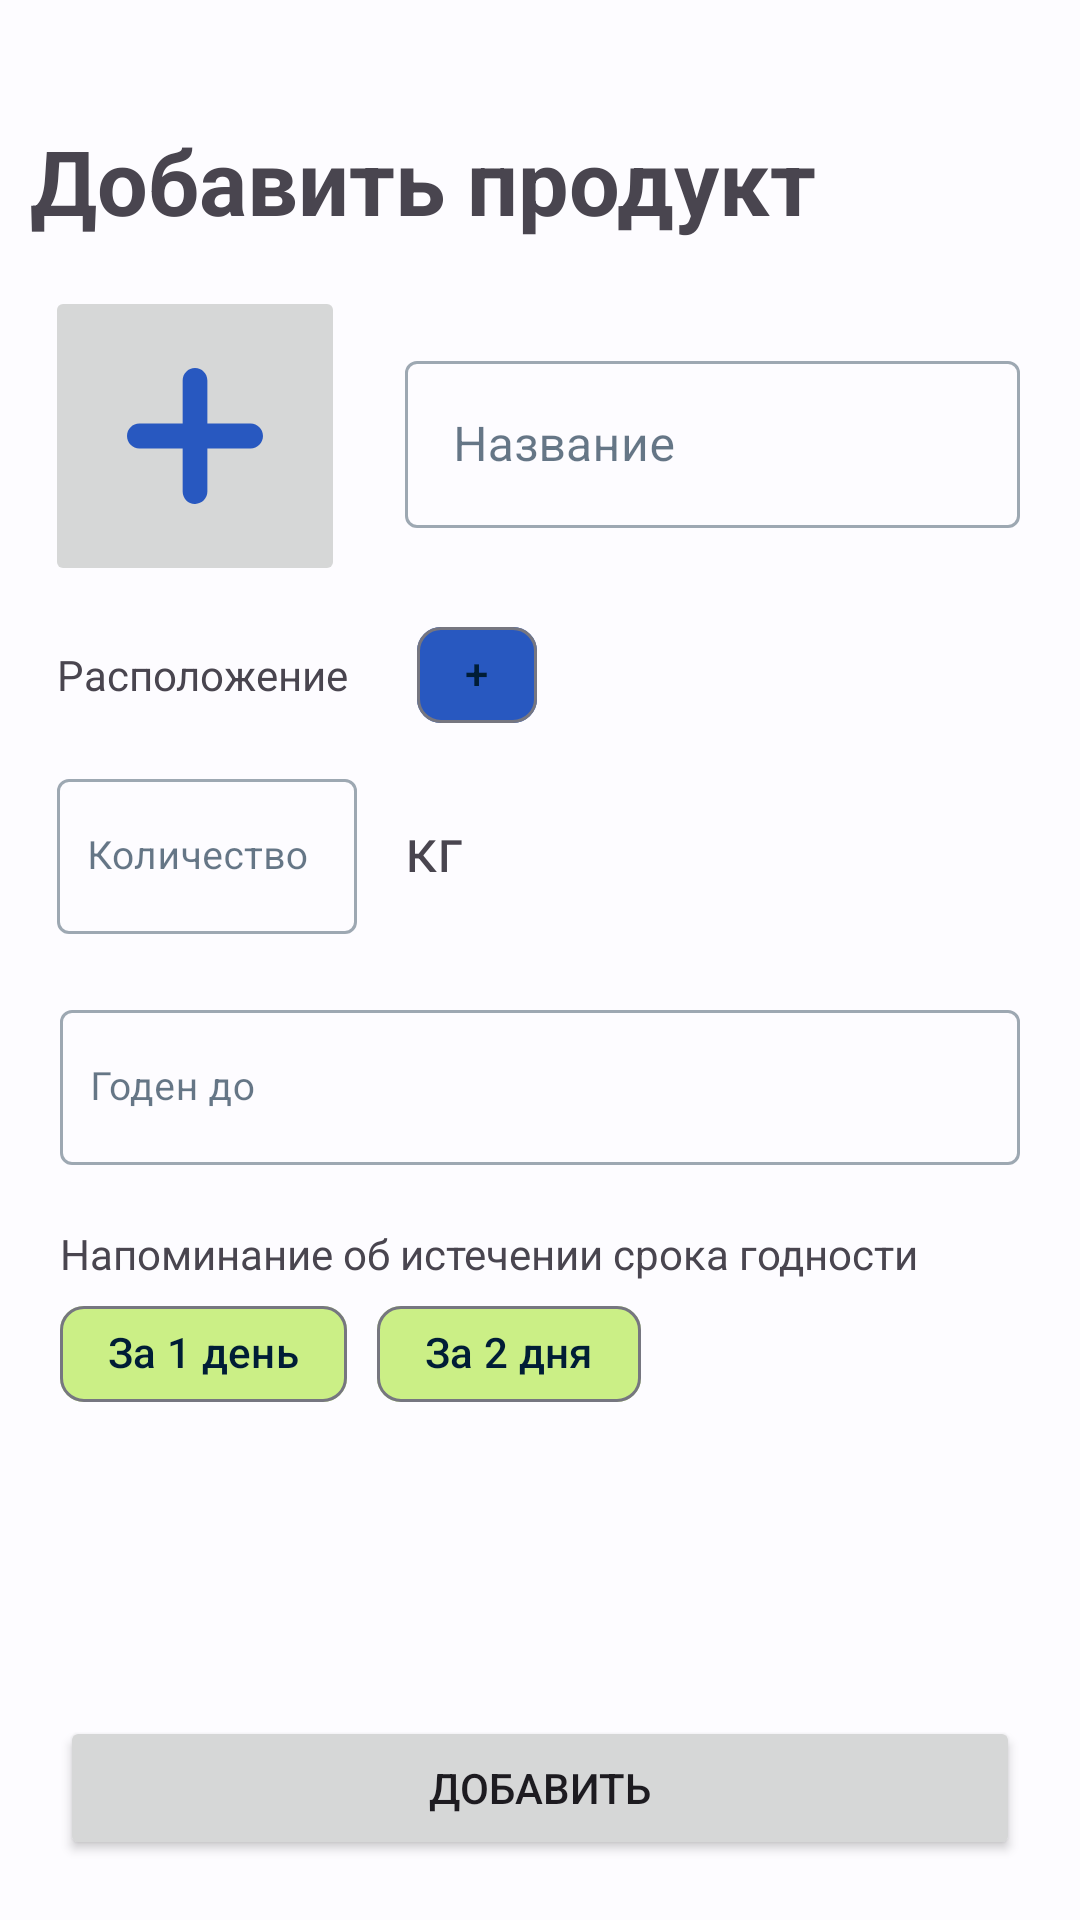

Reconstruct the res/layout file that produces this screen, plus the resources it refers to.
<!-- AndroidManifest.xml: application theme Theme.FoodOrganizer -->
<!-- res/layout/fragment_add_food.xml -->
<androidx.constraintlayout.widget.ConstraintLayout xmlns:android="http://schemas.android.com/apk/res/android"
	xmlns:app="http://schemas.android.com/apk/res-auto"
	xmlns:tools="http://schemas.android.com/tools"
	android:layout_width="match_parent"
	android:layout_height="match_parent"
	tools:context=".screens.addFood.ui.AddFoodFragment">

	<TextView
		android:id="@+id/title"
		android:layout_width="match_parent"
		android:layout_height="wrap_content"
		android:layout_marginHorizontal="10dp"
		android:layout_marginTop="40dp"
		android:text="@string/addFood"
		android:textSize="30sp"
		android:textStyle="bold"
		app:layout_constraintTop_toTopOf="parent" />

	<ImageView
		android:id="@+id/foodIcon"
		style="@style/Widget.AppCompat.ImageButton"
		android:layout_width="100dp"
		android:layout_height="100dp"
		android:layout_margin="15dp"
		android:src="@drawable/plus_ic"
		app:layout_constraintStart_toStartOf="parent"
		app:layout_constraintTop_toBottomOf="@id/title" />

	<com.google.android.material.textfield.TextInputLayout
		android:id="@+id/foodNameLayout"
		style="@style/Widget.MaterialComponents.TextInputLayout.OutlinedBox"
		android:layout_width="0dp"
		android:layout_height="wrap_content"
		android:layout_margin="20dp"
		app:layout_constraintBottom_toBottomOf="@id/foodIcon"
		app:layout_constraintEnd_toEndOf="parent"
		app:layout_constraintStart_toEndOf="@id/foodIcon"
		app:layout_constraintTop_toTopOf="@id/foodIcon">

		<com.google.android.material.textfield.TextInputEditText
			android:id="@+id/foodName"
			android:layout_width="match_parent"
			android:layout_height="wrap_content"
			android:hint="@string/foodName"
			android:maxLength="15"
			android:maxLines="1"
			android:singleLine="true" />
	</com.google.android.material.textfield.TextInputLayout>

	<TextView
		android:id="@+id/foodPlacementText"
		android:layout_width="wrap_content"
		android:layout_height="wrap_content"
		android:layout_margin="20dp"
		android:text="@string/placement"
		app:layout_constraintEnd_toStartOf="@id/foodPlacementScroll"
		app:layout_constraintStart_toStartOf="parent"
		app:layout_constraintTop_toBottomOf="@id/foodIcon" />

	<HorizontalScrollView
		android:id="@+id/foodPlacementScroll"
		android:layout_width="0dp"
		android:layout_height="wrap_content"
		app:layout_constraintBottom_toBottomOf="@id/foodPlacementText"
		app:layout_constraintEnd_toEndOf="@id/foodNameLayout"
		app:layout_constraintStart_toStartOf="@id/foodNameLayout"
		app:layout_constraintTop_toTopOf="@id/foodPlacementText">

		<com.google.android.material.chip.ChipGroup
			android:id="@+id/chip_group_placement"
			android:layout_width="wrap_content"
			android:layout_height="wrap_content"
			android:layout_gravity="bottom"
			app:chipSpacingHorizontal="4dp"
			app:singleSelection="true">

			<com.google.android.material.chip.Chip
				android:id="@+id/addPlacementChip"
				android:layout_width="wrap_content"
				android:layout_height="wrap_content"
				android:text="@string/plus_sign"
				app:chipBackgroundColor="?attr/colorSecondary" />
		</com.google.android.material.chip.ChipGroup>
	</HorizontalScrollView>

	<com.google.android.material.textfield.TextInputLayout
		android:id="@+id/quantityLayout"
		style="@style/Widget.MaterialComponents.TextInputLayout.OutlinedBox"
		android:layout_width="wrap_content"
		android:layout_height="wrap_content"
		android:layout_marginTop="20dp"
		app:layout_constraintStart_toStartOf="@id/foodPlacementText"
		app:layout_constraintTop_toBottomOf="@id/foodPlacementText">

		<com.google.android.material.textfield.TextInputEditText
			android:id="@+id/quantity"
			android:layout_width="100dp"
			android:layout_height="wrap_content"
			android:hint="@string/quantity"
			android:inputType="number|numberDecimal"
			android:maxLength="15"
			android:maxLines="1"
			android:paddingStart="10dp"
			android:singleLine="true"
			android:textSize="13sp" />
	</com.google.android.material.textfield.TextInputLayout>

	<TextView
		android:id="@+id/quantityText"
		android:layout_width="wrap_content"
		android:layout_height="wrap_content"
		android:text="@string/kg"
		android:textSize="20sp"
		app:layout_constraintBottom_toBottomOf="@id/quantityLayout"
		app:layout_constraintStart_toStartOf="@id/foodPlacementScroll"
		app:layout_constraintTop_toTopOf="@id/quantityLayout">

	</TextView>

	<com.google.android.material.textfield.TextInputLayout
		android:id="@+id/bestBeforeLayout"
		style="@style/Widget.MaterialComponents.TextInputLayout.OutlinedBox"
		android:layout_width="match_parent"
		android:layout_height="wrap_content"
		android:layout_margin="20dp"
		app:layout_constraintStart_toStartOf="@id/quantityLayout"
		app:layout_constraintTop_toBottomOf="@id/quantityLayout">

		<com.google.android.material.textfield.TextInputEditText
			android:id="@+id/bestBefore"
			android:layout_width="match_parent"
			android:layout_height="wrap_content"
			android:hint="@string/bestBefore"
			android:inputType="number"
			android:maxLength="15"
			android:maxLines="1"
			android:paddingStart="10dp"
			android:singleLine="true"
			android:textSize="13sp" />
	</com.google.android.material.textfield.TextInputLayout>

	<TextView
		android:layout_width="wrap_content"
		android:layout_height="wrap_content"
		app:layout_constraintEnd_toEndOf="@id/quantityLayout"
		app:layout_constraintStart_toStartOf="parent"
		app:layout_constraintTop_toBottomOf="@id/quantityLayout" />

	<TextView
		android:id="@+id/reminderText"
		android:layout_width="wrap_content"
		android:layout_height="wrap_content"
		android:layout_margin="20dp"
		android:text="@string/reminder"
		app:layout_constraintStart_toStartOf="parent"
		app:layout_constraintTop_toBottomOf="@id/bestBeforeLayout" />

	<com.google.android.material.chip.ChipGroup
		android:id="@+id/chip_group_reminders"
		android:layout_width="wrap_content"
		android:layout_height="wrap_content"
		android:layout_marginHorizontal="20dp"
		app:chipSpacingHorizontal="10dp"
		app:layout_constraintStart_toStartOf="parent"
		app:layout_constraintTop_toBottomOf="@id/reminderText"
		app:singleSelection="true">

		<com.google.android.material.chip.Chip
			android:id="@+id/reminder1DayBefore"
			android:layout_width="wrap_content"
			android:layout_height="wrap_content"
			android:checkable="true"
			android:text="@string/reminder1DayBefore"
			app:checkedIconVisible="true"
			app:chipBackgroundColor="?attr/colorTertiaryContainer" />

		<com.google.android.material.chip.Chip
			android:id="@+id/reminder2DayBefore"
			android:layout_width="wrap_content"
			android:layout_height="wrap_content"
			android:checkable="true"
			android:text="@string/reminder2DayBefore"
			app:checkedIconVisible="true"
			app:chipBackgroundColor="?attr/colorTertiaryContainer" />
	</com.google.android.material.chip.ChipGroup>

	<Button
		android:id="@+id/addButton"
		android:layout_width="match_parent"
		android:layout_height="wrap_content"
		android:layout_margin="20dp"
		android:text="@string/add"
		app:layout_constraintBottom_toBottomOf="parent" />


</androidx.constraintlayout.widget.ConstraintLayout>
<!-- resources referenced by this layout -->
<resources>
  <!-- drawable plus_ic (drawable) -->
  <vector xmlns:android="http://schemas.android.com/apk/res/android"
  	android:width="45.402dp"
  	android:height="45.402dp"
  	android:viewportHeight="45.402"
  	android:viewportWidth="45.402">
  	<path
  		android:fillColor="?attr/colorSecondary"
  		android:pathData="M41.267,18.557H26.832V4.134C26.832,1.851 24.99,0 22.707,0c-2.283,0 -4.124,1.851 -4.124,4.135v14.432H4.141c-2.283,0 -4.139,1.851 -4.138,4.135c-0.001,1.141 0.46,2.187 1.207,2.934c0.748,0.749 1.78,1.222 2.92,1.222h14.453V41.27c0,1.142 0.453,2.176 1.201,2.922c0.748,0.748 1.777,1.211 2.919,1.211c2.282,0 4.129,-1.851 4.129,-4.133V26.857h14.435c2.283,0 4.134,-1.867 4.133,-4.15C45.399,20.425 43.548,18.557 41.267,18.557z" />
  </vector>
  <string name="add">Добавить</string>
  <string name="addFood">Добавить продукт</string>
  <string name="bestBefore">Годен до</string>
  <string name="foodName">Название</string>
  <string name="kg">кг</string>
  <string name="placement">Расположение</string>
  <string name="plus_sign">+</string>
  <string name="quantity">Количество</string>
  <string name="reminder">Напоминание об истечении срока годности</string>
  <string name="reminder1DayBefore">За 1 день</string>
  <string name="reminder2DayBefore">За 2 дня</string>
  <color name="light_primary">#415AA9</color>
  <color name="light_on_primary">#FFFFFF</color>
  <color name="light_primary_container">#DCE1FF</color>
  <color name="light_on_primary_container">#00164E</color>
  <color name="light_secondary">#2858C0</color>
  <color name="light_onSecondary">#FFFFFF</color>
  <color name="light_secondaryContainer">#DAE2FF</color>
  <color name="light_onSecondaryContainer">#001848</color>
  <color name="light_tertiary">#4A670B</color>
  <color name="light_onTertiary">#FFFFFF</color>
  <color name="light_tertiaryContainer">#CBEF86</color>
  <color name="light_onTertiaryContainer">#131F00</color>
  <color name="light_error">#BA1A1A</color>
  <color name="light_errorContainer">#FFDAD6</color>
  <color name="light_onError">#FFFFFF</color>
  <color name="light_onErrorContainer">#410002</color>
  <color name="light_background">#FDFCFF</color>
  <color name="light_onBackground">#001D36</color>
  <color name="light_surface">#FDFCFF</color>
  <color name="light_onSurface">#001D36</color>
  <color name="light_surfaceVariant">#E2E1EC</color>
  <color name="light_onSurfaceVariant">#45464F</color>
  <color name="light_outline">#767680</color>
  <color name="light_inverseOnSurface">#E9F1FF</color>
  <color name="light_inverseSurface">#003258</color>
  <color name="light_surfaceTint">#415AA9</color>
  <color name="light_inversePrimary">#B5C4FF</color>
</resources>
